Run: headless pygame with SDL's dummy video driver; simulated clock (each Clock.tick advances the game by its frame time, no real sleeping); random seed 0; keys injected as events and as key.get_pressed() state; no mouse input.
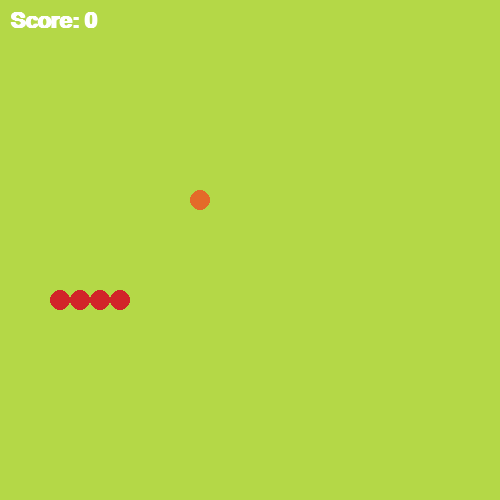
Frame 1 of 4 · flips 1–60 · no input
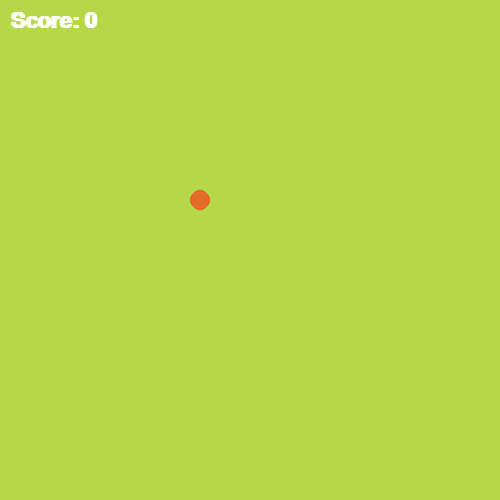
Frame 2 of 4 · flips 61–180 · tapped SPACE, RETURN · held RIGHT (→), D
Frame 3 of 4 · flips 181–300 · held DOWN (↓), S · screen unchanged from frame 2, image omitted
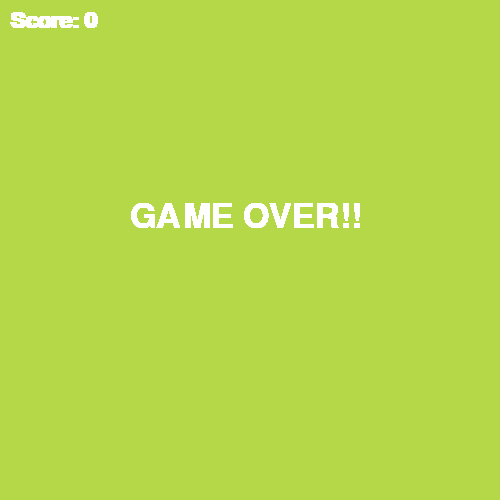
Frame 4 of 4 · flips 301–420 · held LEFT (←), A, UP (↑), W

The pygame program that drew these frames:

import pygame
import random

pygame.init() # initialize all modules

def gameover(screen, snake_pos, score):
    run = True

    overfont = pygame.font.SysFont("Arial", 50)
    over = overfont.render("GAME OVER!!", True, (255,255,255))

    while run:

        for event in pygame.event.get():
            if event.type == pygame.QUIT:
                run = False

        draw_snake(snake_pos, screen)
        display_score(score, screen)
        screen.blit(over, (130,200))
        pygame.display.update()

# screen
w, h = 500, 500 # screen dimension
screen = pygame.display.set_mode((w,h))

# caption
pygame.display.set_caption("SNAKE GAME")

# colors
GREEN = (180, 216, 71)
RED = (209, 36, 41)
ORANGE = (228, 107, 41)
WHITE = (255, 255, 255)

# snake body
snake_pos = [[300,300], [320, 300], [340, 300], [360, 300]]
r = 10

step = 20
left = (-step,0)
right = (step,0)
up = (0,-step)
down = (0,step)
direction = left

def draw_snake(snake_pos, screen):
    for pos in snake_pos:
        pygame.draw.circle(screen, RED, pos, r)

# apple
apple_pos = [200,200]

# clock
FPS = 40
clock = pygame.time.Clock()

# Score
score = 0
font = pygame.font.SysFont("Arial", 32, True)

def display_score(score, screen):
    text_surface = font.render("Score: "+str(score), True, WHITE)
    screen.blit(text_surface, (10,10))

timer = 0
run = True
while run:

    screen.fill(GREEN)
    clock.tick(FPS)

    for event in pygame.event.get():
        if event.type == pygame.QUIT:
            run = False

        if event.type == pygame.KEYDOWN:
            if event.key == pygame.K_UP and direction != down:
                direction = up
                print("UP")
            if event.key == pygame.K_DOWN and direction != up:
                print("DOWN")
                direction = down
            if event.key == pygame.K_LEFT and direction != right:
                print("LEFT")
                direction = left
            if event.key == pygame.K_RIGHT and direction != left:
                print("RIGHT")
                direction = right

    # snake movement
    timer += 1 # counter
    if timer%5==0:
        snake_pos = [[snake_pos[0][0]+direction[0], snake_pos[0][1]+direction[1]]] + snake_pos[:-1]
        timer = 0

    # snake eats apple
    if snake_pos[0] == apple_pos:
        apple_pos[0] = (random.randint(20, w-10)//20)*20 # x coord
        apple_pos[1] = (random.randint(20, h-10)//20)*20 # y coord
        snake_pos.append(snake_pos[-1]) # increse snake's length
        score += 1
        print(score)

    # game over
    for pos in snake_pos[1:]:
        if snake_pos[0] == pos:
            gameover(screen, snake_pos, score)
            run = False
            print("Game Over")


    # draw snake
    draw_snake(snake_pos, screen)

    # draw apple
    pygame.draw.circle(screen, ORANGE, apple_pos, r)

    # display score
    display_score(score, screen)

    pygame.display.update()
